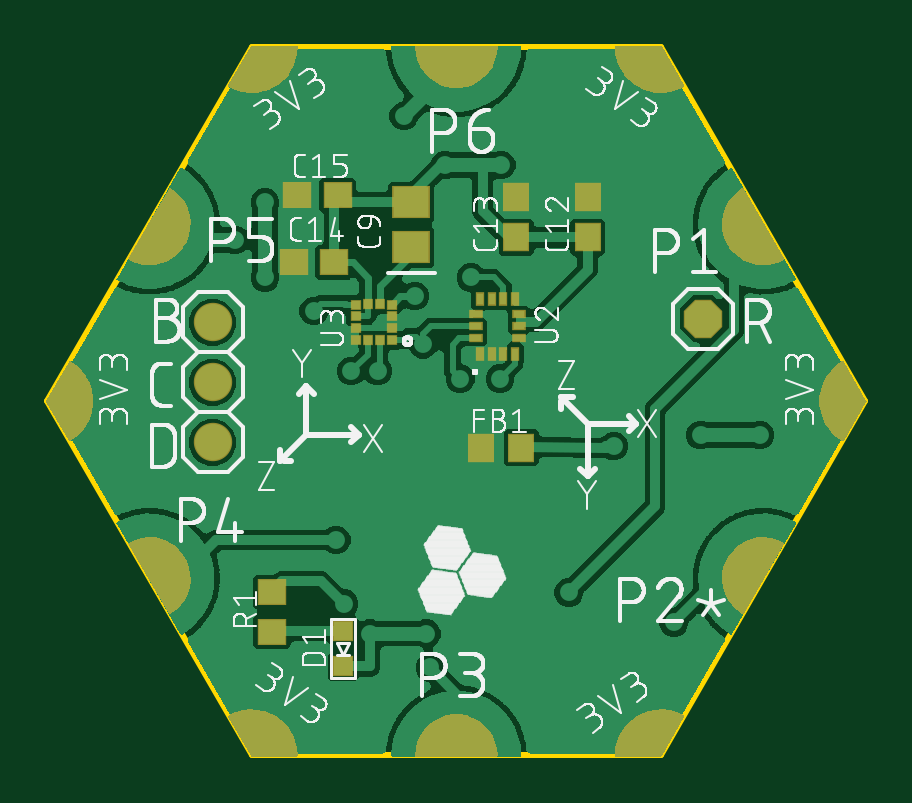
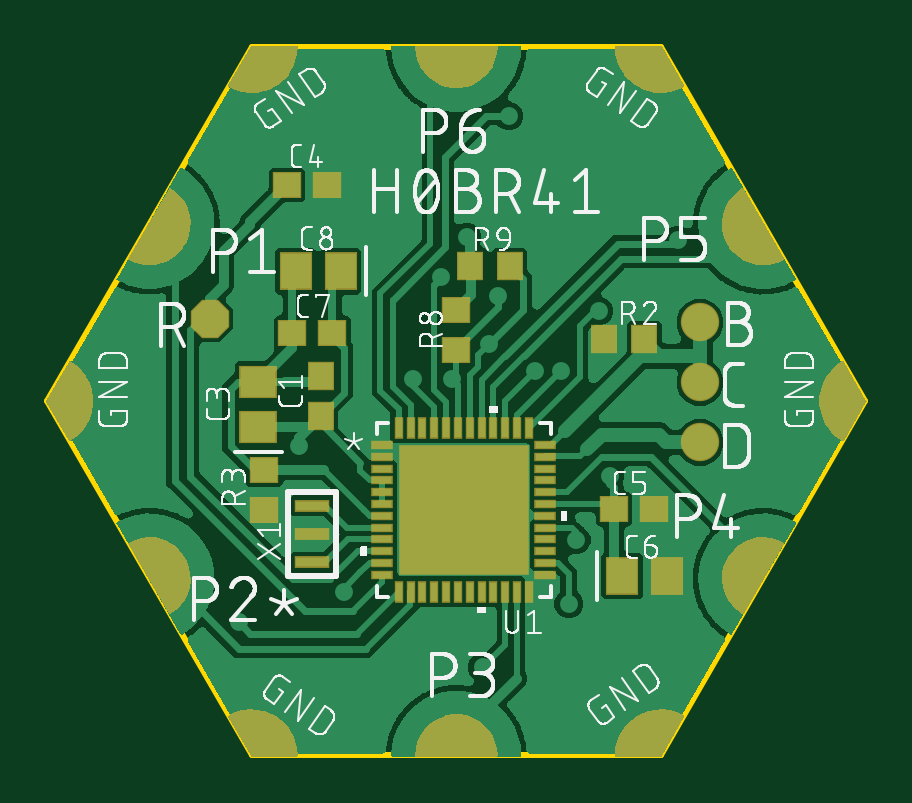
Circuit board: 9 layer files. Board 34.6 x 30.0 mm.
- bottom_copper: copper_bottom.gbr (117823 bytes)
- top_copper: copper_top.gbr (135946 bytes)
- outline: profile.gbr (287 bytes)
- bottom_silk: silkscreen_bottom.gbr (121424 bytes)
- top_silk: silkscreen_top.gbr (129209 bytes)
- bottom_mask: soldermask_bottom.gbr (23487 bytes)
- top_mask: soldermask_top.gbr (22861 bytes)
- paste: solderpaste_bottom.gbr (12296 bytes)
- paste: solderpaste_top.gbr (1227 bytes)

=== bottom_copper: copper_bottom.gbr (117823 bytes, source omitted) ===
=== top_copper: copper_top.gbr (135946 bytes, source omitted) ===
=== outline: profile.gbr ===
G04 EAGLE Gerber RS-274X export*
G75*
%MOMM*%
%FSLAX34Y34*%
%LPD*%
%IN*%
%IPPOS*%
%AMOC8*
5,1,8,0,0,1.08239X$1,22.5*%
G01*
%ADD10C,0.254000*%


D10*
X172875Y341313D02*
X259475Y191313D01*
X432675Y191313D01*
X519275Y341313D01*
X432675Y491313D01*
X259475Y491313D01*
X172875Y341313D01*
M02*

=== bottom_silk: silkscreen_bottom.gbr (121424 bytes, source omitted) ===
=== top_silk: silkscreen_top.gbr (129209 bytes, source omitted) ===
=== bottom_mask: soldermask_bottom.gbr (23487 bytes, source omitted) ===
=== top_mask: soldermask_top.gbr (22861 bytes, source omitted) ===
=== paste: solderpaste_bottom.gbr (12296 bytes, source omitted) ===
=== paste: solderpaste_top.gbr ===
G04 EAGLE Gerber RS-274X export*
G75*
%MOMM*%
%FSLAX34Y34*%
%LPD*%
%INSolderpaste Top*%
%IPPOS*%
%AMOC8*
5,1,8,0,0,1.08239X$1,22.5*%
G01*
%ADD10R,0.800000X0.800000*%
%ADD11R,1.100000X1.000000*%
%ADD12R,1.000000X1.100000*%
%ADD13R,1.500000X1.300000*%
%ADD14R,0.250000X0.475000*%
%ADD15R,0.475000X0.250000*%
%ADD16R,0.375000X0.350000*%
%ADD17R,0.350000X0.375000*%


D10*
X298133Y244038D03*
X298133Y229038D03*
D11*
X267970Y243595D03*
X267970Y260595D03*
D12*
X356625Y321628D03*
X373625Y321628D03*
D13*
X327025Y406425D03*
X327025Y425425D03*
D14*
X356038Y361438D03*
X361038Y361438D03*
X366038Y361438D03*
X371038Y361438D03*
D15*
X372663Y368063D03*
X372663Y373063D03*
X372663Y378063D03*
D14*
X371038Y384688D03*
X366038Y384688D03*
X361038Y384688D03*
X356038Y384688D03*
D15*
X354413Y378063D03*
X354413Y373063D03*
X354413Y368063D03*
D12*
X401638Y410600D03*
X401638Y427600D03*
X371475Y410600D03*
X371475Y427600D03*
D11*
X294250Y400050D03*
X277250Y400050D03*
X295838Y428625D03*
X278838Y428625D03*
D16*
X318770Y367150D03*
X318770Y372150D03*
X318770Y377150D03*
X318770Y382150D03*
X303530Y382150D03*
X303530Y377150D03*
X303530Y372150D03*
X303530Y367150D03*
D17*
X313650Y382270D03*
X308650Y382270D03*
X308650Y367030D03*
X313650Y367030D03*
M02*

